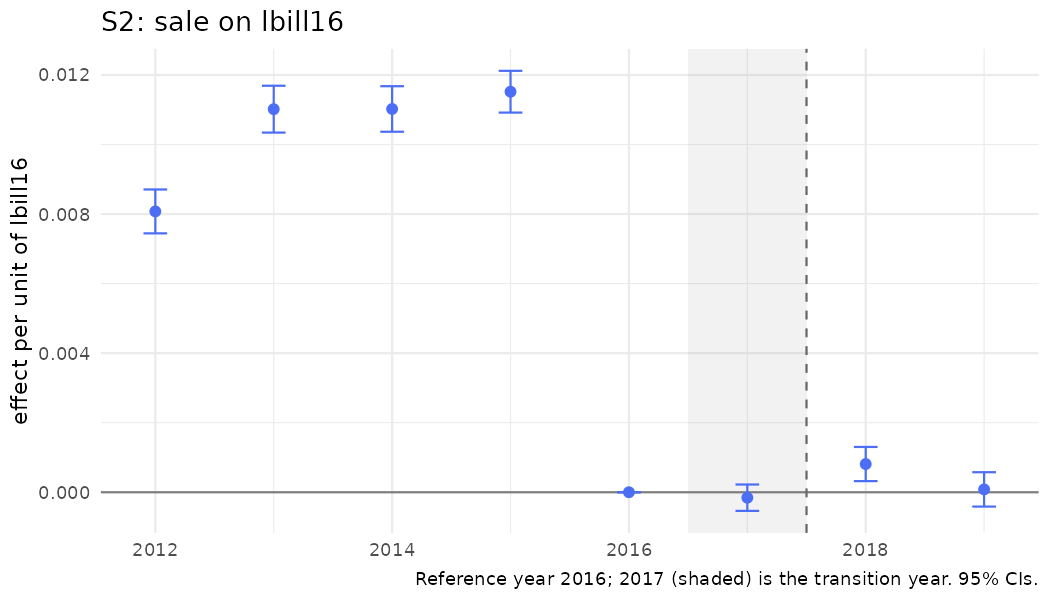

The file beside this chart, header and first rows:
year, coef, se, strategy, outcome, spec_id, treat
2012, 0.008076, 0.0003219, S2, sale, S2_logbill, lbill16
2013, 0.01102, 0.0003438, S2, sale, S2_logbill, lbill16
2014, 0.01102, 0.000334, S2, sale, S2_logbill, lbill16
2015, 0.01152, 0.0003063, S2, sale, S2_logbill, lbill16
2016, 0, 0, S2, sale, S2_logbill, lbill16
2017, -0.0001567, 0.0001935, S2, sale, S2_logbill, lbill16
2018, 0.0008113, 0.0002508, S2, sale, S2_logbill, lbill16
2019, 8.20347632763867e-05, 0.0002522, S2, sale, S2_logbill, lbill16
